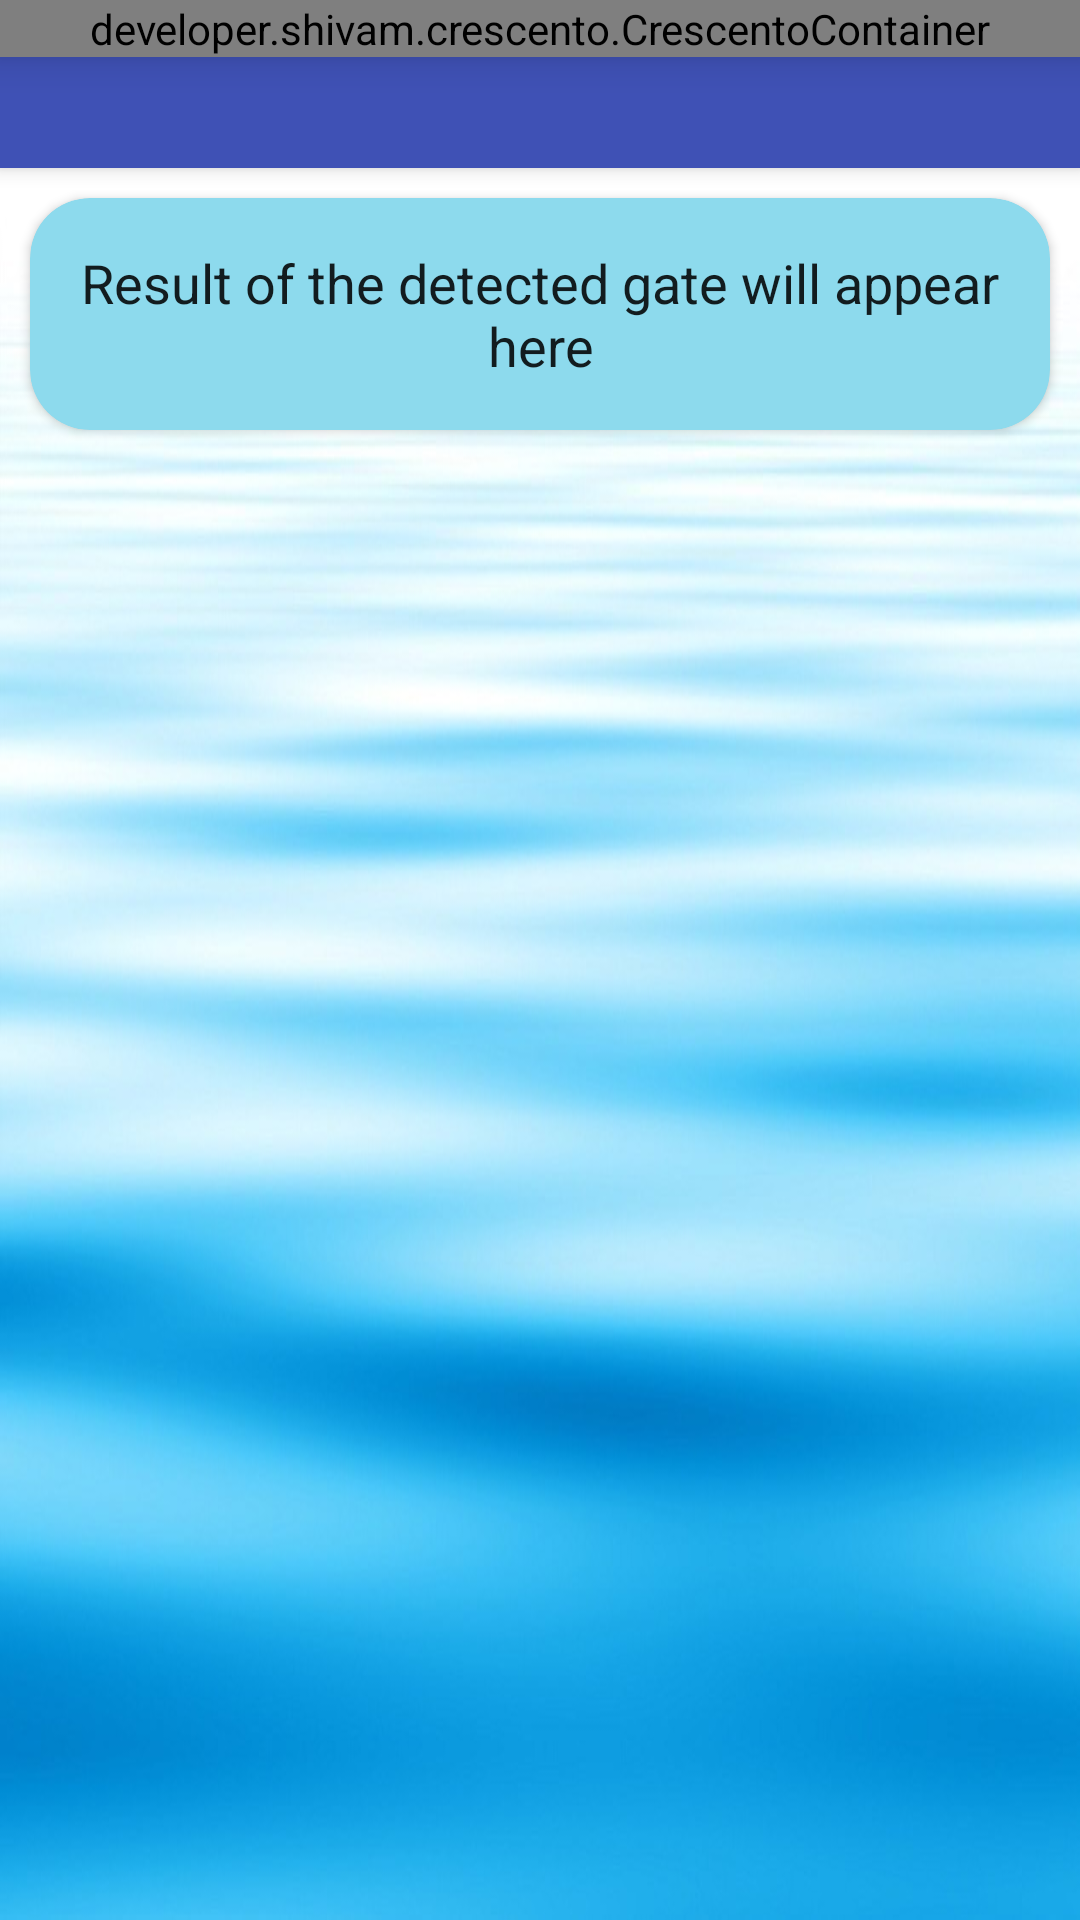

Android layout source for this screen:
<!-- AndroidManifest.xml: application theme AppTheme -->
<!-- res/layout/activity_main.xml -->
<?xml version="1.0" encoding="utf-8"?>
<android.support.v4.widget.DrawerLayout xmlns:android="http://schemas.android.com/apk/res/android"
    xmlns:app="http://schemas.android.com/apk/res-auto"
    xmlns:tools="http://schemas.android.com/tools"
    android:id="@+id/drawer_layout"
    android:layout_width="match_parent"
    android:layout_height="match_parent"
    android:background="@drawable/main_activity_background"
    android:fitsSystemWindows="true"
    android:orientation="vertical"
    tools:context=".MainActivity">

    <android.support.design.widget.CoordinatorLayout
        android:layout_width="match_parent"
        android:layout_height="match_parent">


        <FrameLayout
            android:layout_width="match_parent"
            android:layout_height="match_parent"
            android:fitsSystemWindows="true"
            android:theme="@style/ActionBarTheme"
            app:layout_behavior="@string/appbar_scrolling_view_behavior" />


        <android.support.design.widget.AppBarLayout
            android:layout_width="match_parent"
            android:layout_height="wrap_content">

            <android.support.design.widget.CollapsingToolbarLayout xmlns:android="http://schemas.android.com/apk/res/android"
                android:id="@+id/collapsingToolbar_main"
                android:layout_width="match_parent"
                android:layout_height="match_parent"
                app:contentScrim="?attr/colorPrimary"
                app:expandedTitleMarginBottom="48dp"
                app:insetForeground="@android:color/transparent"
                app:layout_scrollFlags="scroll|exitUntilCollapsed">

                <FrameLayout
                    android:layout_width="match_parent"
                    android:layout_height="match_parent">

                    <developer.shivam.crescento.CrescentoContainer
                        android:id="@+id/myImageView"
                        android:layout_width="match_parent"
                        android:layout_height="wrap_content"
                        android:elevation="8dp"
                        app:curvature="35dp"
                        app:layout_collapseMode="parallax">

                        <com.flaviofaria.kenburnsview.KenBurnsView
                            android:id="@+id/cresent_kenburns"
                            android:layout_width="match_parent"
                            android:layout_height="300dp"
                            android:scaleType="centerCrop"
                            android:src="@drawable/icon" />

                    </developer.shivam.crescento.CrescentoContainer>
                </FrameLayout>

                <android.support.v7.widget.Toolbar
                    android:id="@+id/toolbar_main"
                    android:layout_width="match_parent"
                    android:layout_height="?attr/actionBarSize"
                    app:layout_collapseMode="pin"
                    app:layout_scrollFlags="scroll|enterAlways"
                    app:popupTheme="@style/ThemeOverlay.AppCompat.Light"
                    app:theme="@style/ThemeOverlay.AppCompat.Dark.ActionBar" />

            </android.support.design.widget.CollapsingToolbarLayout>


        </android.support.design.widget.AppBarLayout>


        <android.support.v4.widget.NestedScrollView
            android:layout_width="match_parent"
            android:layout_height="wrap_content"

            app:layout_behavior="@string/appbar_scrolling_view_behavior">

            <LinearLayout
                android:layout_width="wrap_content"
                android:layout_height="wrap_content"
                android:orientation="vertical">

                <android.support.v7.widget.CardView
                    android:layout_width="match_parent"
                    android:layout_height="wrap_content"
                    android:layout_margin="10dp"
                    android:elevation="20dp"
                    app:cardBackgroundColor="#8ddaed"
                    app:cardCornerRadius="20dp">

                    <TextView
                        android:id="@+id/resulttext"
                        android:layout_width="wrap_content"
                        android:layout_height="wrap_content"
                        android:layout_margin="16dp"
                        android:gravity="center"
                        android:text="@string/result_will_appear_here"

                        android:textAppearance="@style/Base.TextAppearance.AppCompat.Body1"
                        android:textSize="18sp" />

                </android.support.v7.widget.CardView>


                <TextView
                    android:id="@+id/gateurl"
                    android:layout_width="match_parent"
                    android:layout_height="wrap_content"
                    android:layout_marginLeft="16dp"
                    android:layout_marginTop="16dp"
                    android:layout_marginRight="16dp"
                    android:gravity="center_horizontal"
                    android:textSize="18sp" />

            </LinearLayout>


        </android.support.v4.widget.NestedScrollView>

    </android.support.design.widget.CoordinatorLayout>

    <android.support.design.widget.NavigationView
        android:id="@+id/navigation_view"
        android:layout_width="wrap_content"
        android:layout_height="match_parent"
        android:layout_gravity="start"
        android:fitsSystemWindows="true"
        app:headerLayout="@layout/navbar_header"
        app:menu="@menu/nav_bar_items" />


</android.support.v4.widget.DrawerLayout>
<!-- res/layout/navbar_header.xml (included above) -->
<?xml version="1.0" encoding="utf-8"?>
<LinearLayout xmlns:android="http://schemas.android.com/apk/res/android"
    android:layout_width="match_parent"
    android:layout_height="128dp"
    android:background="@drawable/main_activity_background"
    android:orientation="vertical">


    <TextView
        android:id="@+id/NavigationDrawer_Username"
        android:layout_width="match_parent"
        android:layout_height="wrap_content"
        android:layout_marginTop="50dp"
        android:layout_marginLeft="10dp"
        android:paddingTop="16dp"
        android:text="@string/user_name"
        android:textColor="#0000ff"
        android:textSize="20sp" />

    <TextView
        android:id="@+id/NavigationDrawer_UserEmail"
        android:layout_width="wrap_content"
        android:layout_height="wrap_content"
        android:layout_margin="10dp"
        android:text="@string/email_id"
        android:textColor="#0000ff" />


</LinearLayout>
<!-- resources referenced by this layout -->
<resources>
  <!-- drawable icon: jpg bitmap (drawable-v24, 19192 bytes) -->
  <!-- drawable main_activity_background: jpg bitmap (drawable-v24, 91684 bytes) -->
  <string name="email_id">Email ID</string>
  <string name="result_will_appear_here">Result of the detected gate will appear here</string>
  <string name="user_name">User Name</string>
  <style name="ActionBarTheme" parent="Theme.AppCompat.Light.DarkActionBar">
          
          <item name="colorPrimary">@color/colorPrimary</item>
          <item name="colorPrimaryDark">@color/colorPrimaryDark</item>
          <item name="colorAccent">@color/colorAccent</item>
      </style>
  <style name="AppTheme" parent="Theme.AppCompat.Light.NoActionBar">
          
          <item name="colorPrimary">@color/colorPrimary</item>
          <item name="colorPrimaryDark">@color/colorPrimaryDark</item>
          <item name="colorAccent">@color/colorAccent</item>
      </style>
  <color name="colorPrimary">#3F51B5</color>
  <color name="colorPrimaryDark">#303F9F</color>
  <color name="colorAccent">#FF4081</color>
</resources>
